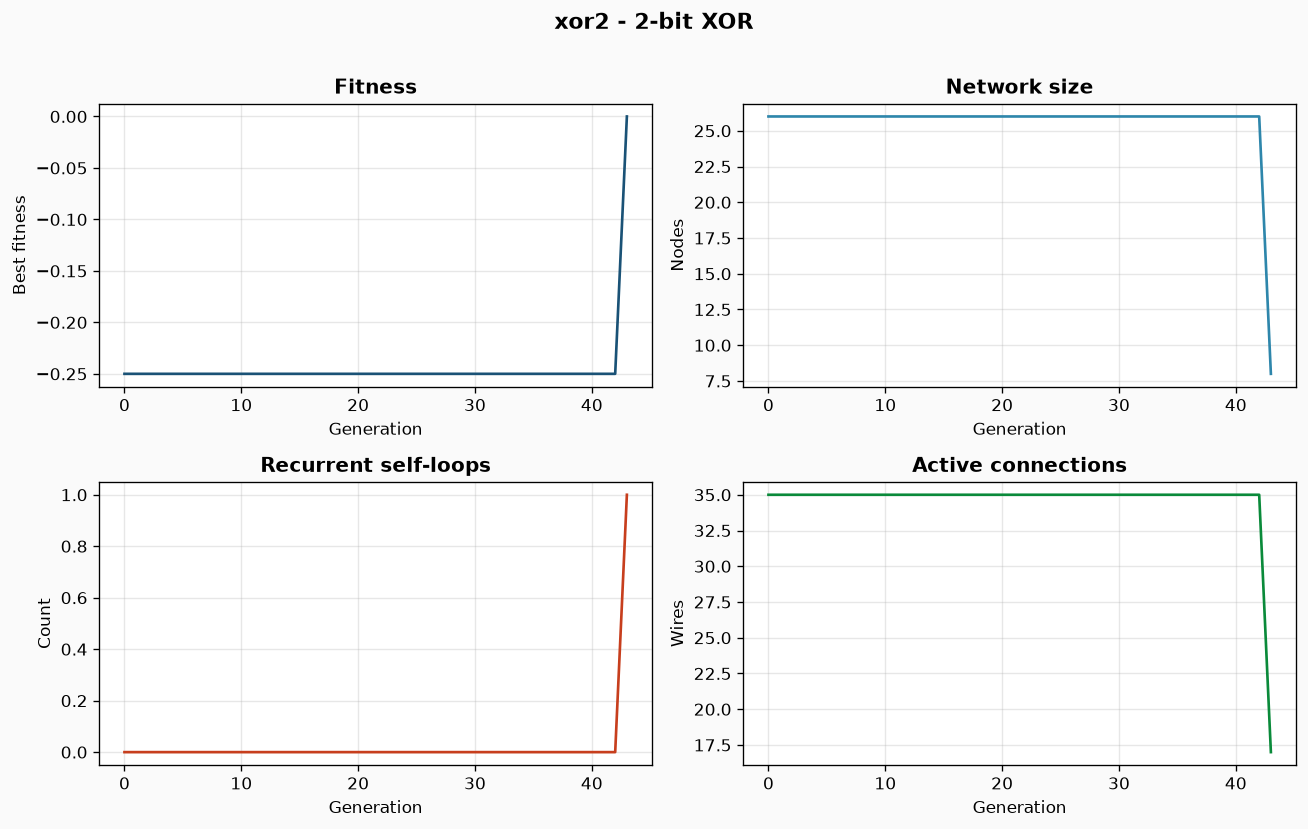

The table this chart was drawn from, first rows:
gen, fit, rec, size, wires
0, -0.25, 0, 26, 35
1, -0.25, 0, 26, 35
2, -0.25, 0, 26, 35
3, -0.25, 0, 26, 35
4, -0.25, 0, 26, 35
5, -0.25, 0, 26, 35
6, -0.25, 0, 26, 35
7, -0.25, 0, 26, 35
8, -0.25, 0, 26, 35
9, -0.25, 0, 26, 35
10, -0.25, 0, 26, 35
11, -0.25, 0, 26, 35
12, -0.25, 0, 26, 35
13, -0.25, 0, 26, 35
14, -0.25, 0, 26, 35
15, -0.25, 0, 26, 35
16, -0.25, 0, 26, 35
17, -0.25, 0, 26, 35
18, -0.25, 0, 26, 35
19, -0.25, 0, 26, 35
20, -0.25, 0, 26, 35
21, -0.25, 0, 26, 35
22, -0.25, 0, 26, 35
23, -0.25, 0, 26, 35
24, -0.25, 0, 26, 35
25, -0.25, 0, 26, 35
26, -0.25, 0, 26, 35
27, -0.25, 0, 26, 35
28, -0.25, 0, 26, 35
29, -0.25, 0, 26, 35
30, -0.25, 0, 26, 35
31, -0.25, 0, 26, 35
32, -0.25, 0, 26, 35
33, -0.25, 0, 26, 35
34, -0.25, 0, 26, 35
35, -0.25, 0, 26, 35
36, -0.25, 0, 26, 35
37, -0.25, 0, 26, 35
38, -0.25, 0, 26, 35
39, -0.25, 0, 26, 35
40, -0.25, 0, 26, 35
41, -0.25, 0, 26, 35
42, -0.25, 0, 26, 35
43, -0.000000, 1, 8, 17
